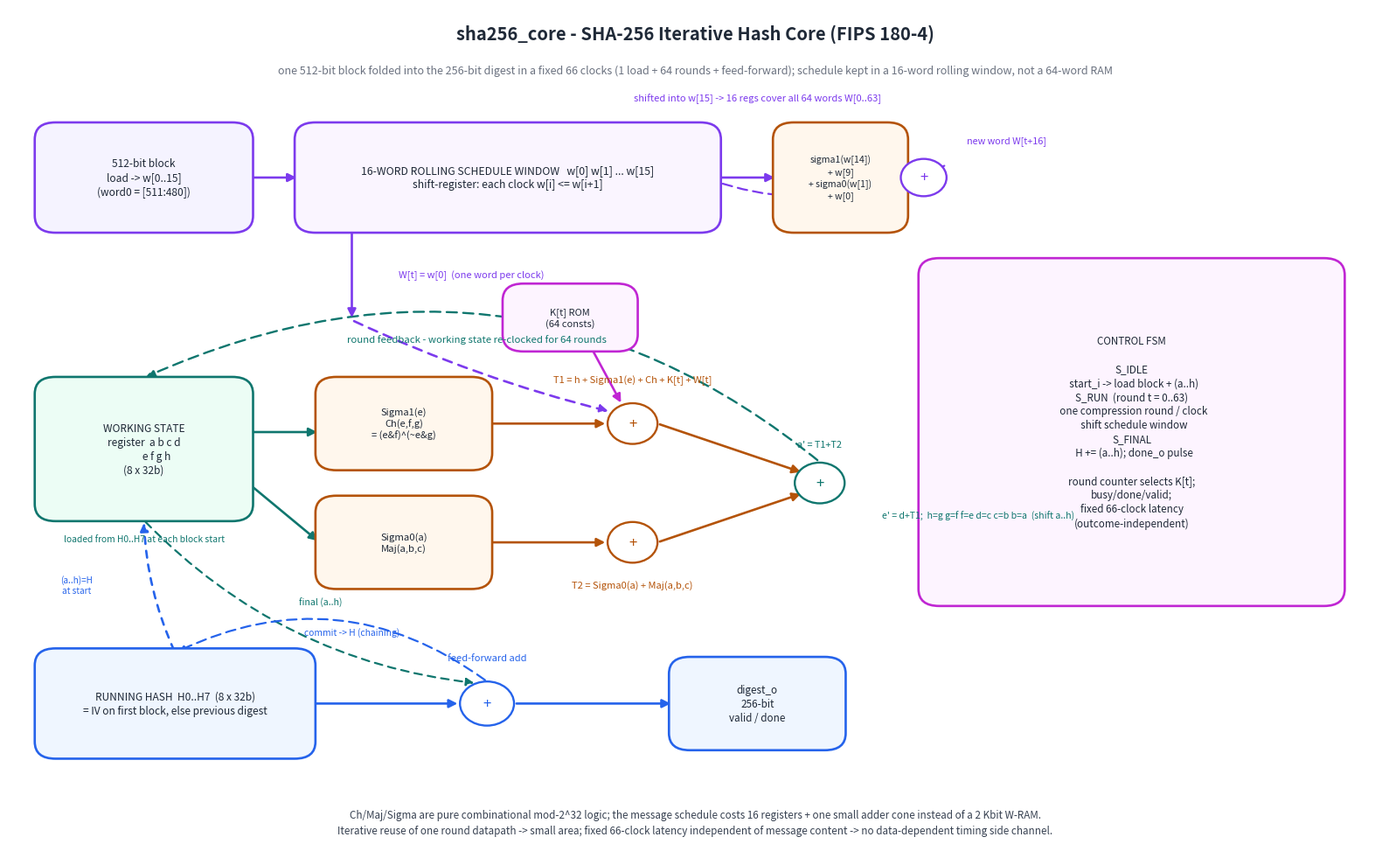

Python code for this plot: (Note: this script raises an exception after producing the figure.)
#!/usr/bin/env python3
"""Render the sha256_core circuit / block diagram to docs/sha256_core_block.png.

Hand-drawn schematic of the *built* circuit (matplotlib, not a simulator
capture): the 16-word rolling message-schedule window that produces one W[t] per
clock without a 64-word RAM, the 64-round compression datapath (the a..h working
register looped through the Ch/Maj/Sigma mixing network with the T1/T2 adders),
the on-the-fly K[t] round-constant ROM, and the eight running hash registers
H0..H7 that both feed the Davies-Meyer feed-forward and receive the final add.
"""
import matplotlib
matplotlib.use("Agg")
import matplotlib.pyplot as plt
from matplotlib.patches import FancyBboxPatch, FancyArrowPatch, Circle

SCH_C = "#7c3aed"   # message schedule
CMP_C = "#0f766e"   # compression datapath
MIX_C = "#b45309"   # Ch/Maj/Sigma mixing + adders
K_C   = "#c026d3"   # K[t] ROM / control
H_C   = "#2563eb"   # running hash / feed-forward
INK   = "#1f2937"

fig, ax = plt.subplots(figsize=(16.0, 10.0))
ax.set_xlim(0, 132)
ax.set_ylim(0, 100)
ax.axis("off")


def box(x, y, w, h, label, ec, fc="white", fs=10, lw=1.9):
    ax.add_patch(FancyBboxPatch((x, y), w, h,
                 boxstyle="round,pad=0.5,rounding_size=2",
                 linewidth=lw, edgecolor=ec, facecolor=fc, zorder=3))
    ax.text(x + w / 2, y + h / 2, label, ha="center", va="center",
            fontsize=fs, color=INK, zorder=4, linespacing=1.3)


def arrow(x1, y1, x2, y2, c=INK, lw=1.9, ls="-", rad=0.0):
    ax.add_patch(FancyArrowPatch((x1, y1), (x2, y2), arrowstyle="-|>",
                 mutation_scale=14, linewidth=lw, color=c, linestyle=ls,
                 zorder=2, connectionstyle=f"arc3,rad={rad}"))


def label(x, y, t, c=INK, fs=8.4, style="italic", ha="center"):
    ax.text(x, y, t, ha=ha, va="center", fontsize=fs, color=c,
            fontstyle=style, zorder=5)


def add(x, y, r=1.7, c=MIX_C, sym="+"):
    ax.add_patch(Circle((x, y), r, edgecolor=c, facecolor="white",
                 lw=1.7, zorder=4))
    ax.text(x, y, sym, ha="center", va="center", fontsize=12, color=c, zorder=5)


# ---- title ------------------------------------------------------------------
ax.text(66, 97, "sha256_core - SHA-256 Iterative Hash Core (FIPS 180-4)",
        ha="center", va="center", fontsize=14.5, color=INK, weight="bold")
ax.text(66, 92.6,
        "one 512-bit block folded into the 256-bit digest in a fixed 66 clocks (1 load + 64 rounds + feed-forward); "
        "schedule kept in a 16-word rolling window, not a 64-word RAM",
        ha="center", va="center", fontsize=9.0, color="#6b7280", fontstyle="italic")

# =====================  MESSAGE SCHEDULE (top band)  ========================
box(3, 74, 20, 12,
    "512-bit block\nload -> w[0..15]\n(word0 = [511:480])", SCH_C, fc="#f5f3ff", fs=8.6)

# the 16-word rolling window
box(28, 74, 40, 12,
    "16-WORD ROLLING SCHEDULE WINDOW   w[0] w[1] ... w[15]\n"
    "shift-register: each clock w[i] <= w[i+1]",
    SCH_C, fc="#faf5ff", fs=8.8)
arrow(23, 80, 27.9, 80, c=SCH_C)

# sigma recurrence -> new word into w[15]
add(88, 80, r=2.2, c=SCH_C, sym="+")
box(74, 74, 12, 12, "sigma1(w[14])\n+ w[9]\n+ sigma0(w[1])\n+ w[0]", MIX_C, fc="#fff7ed", fs=7.6)
arrow(68, 80, 73.9, 80, c=SCH_C)
arrow(86, 80, 85.6, 80, c=MIX_C)                          # box -> adder (short)
label(96, 84.4, "new word W[t+16]", c=SCH_C, fs=7.8)
# feedback of new word back into w[15]
ax.add_patch(FancyArrowPatch((90.2, 81.5), (58, 86.4),
             arrowstyle="-|>", mutation_scale=13, linewidth=1.6,
             color=SCH_C, linestyle=(0, (5, 3)), zorder=1,
             connectionstyle="arc3,rad=-0.3"))
label(72, 89.4, "shifted into w[15] -> 16 regs cover all 64 words W[0..63]",
      c=SCH_C, fs=8.0)

# W[t] tap down to the compression datapath
arrow(33, 74, 33, 63.2, c=SCH_C)
label(37.5, 68.5, "W[t] = w[0]  (one word per clock)", c=SCH_C, fs=8.0, ha="left")

# =====================  COMPRESSION DATAPATH (middle band)  =================
box(3, 40, 20, 16,
    "WORKING STATE\nregister  a b c d\n           e f g h\n(8 x 32b)", CMP_C, fc="#ecfdf5", fs=8.6)
label(13, 37.4, "loaded from H0..H7 at each block start", c=CMP_C, fs=7.4)

# mixing / round function
box(30, 46, 16, 10, "Sigma1(e)\nCh(e,f,g)\n= (e&f)^(~e&g)", MIX_C, fc="#fff7ed", fs=8.0)
box(30, 32, 16, 10, "Sigma0(a)\nMaj(a,b,c)", MIX_C, fc="#fff7ed", fs=8.2)
arrow(23, 50, 29.9, 50, c=CMP_C)
arrow(23, 44, 29.9, 37, c=CMP_C)

# T1 adder
add(60, 51, r=2.4, c=MIX_C, sym="+")
label(60, 56.2, "T1 = h + Sigma1(e) + Ch + K[t] + W[t]", c=MIX_C, fs=8.0)
arrow(46, 51, 57.6, 51, c=MIX_C)
# K[t] ROM into T1
box(48, 60, 12, 7, "K[t] ROM\n(64 consts)", K_C, fc="#fdf4ff", fs=8.0)
arrow(56, 60, 59, 53.2, c=K_C)
# W[t] into T1  (from the schedule tap, redraw short stub)
arrow(33, 63.2, 57.9, 52.4, c=SCH_C, ls=(0, (4, 3)), rad=0.05)

# T2 adder
add(60, 37, r=2.4, c=MIX_C, sym="+")
label(60, 32.0, "T2 = Sigma0(a) + Maj(a,b,c)", c=MIX_C, fs=8.0)
arrow(46, 37, 57.6, 37, c=MIX_C)

# new a = T1 + T2 ; new e = d + T1
add(78, 44, r=2.4, c=CMP_C, sym="+")
arrow(62.4, 51, 76.4, 45.2, c=MIX_C)
arrow(62.4, 37, 76.4, 42.8, c=MIX_C)
label(78, 48.6, "a' = T1+T2", c=CMP_C, fs=7.8)
label(84, 40.2, "e' = d+T1;  h=g g=f f=e d=c c=b b=a  (shift a..h)", c=CMP_C, fs=7.6, ha="left")

# feedback into the working register (next round)
ax.add_patch(FancyArrowPatch((80.4, 44), (13, 56.4),
             arrowstyle="-|>", mutation_scale=14, linewidth=1.7,
             color=CMP_C, linestyle=(0, (5, 3)), zorder=1,
             connectionstyle="arc3,rad=0.32"))
label(45, 61.0, "round feedback - working state re-clocked for 64 rounds",
      c=CMP_C, fs=8.2)

# =====================  RUNNING HASH / FEED-FORWARD (bottom band)  ==========
box(3, 12, 26, 12,
    "RUNNING HASH  H0..H7  (8 x 32b)\n= IV on first block, else previous digest",
    H_C, fc="#eff6ff", fs=8.6)

# feed-forward add: H := H + (a..h)
add(46, 18, r=2.6, c=H_C, sym="+")
label(46, 23.4, "feed-forward add", c=H_C, fs=8.0)
arrow(29, 18, 43.4, 18, c=H_C)                            # H -> add
# working state (final a..h) into feed-forward add
ax.add_patch(FancyArrowPatch((13, 39.6), (45, 20.4),
             arrowstyle="-|>", mutation_scale=13, linewidth=1.6,
             color=CMP_C, linestyle=(0, (4, 3)), zorder=1,
             connectionstyle="arc3,rad=0.18"))
label(30, 30.0, "final (a..h)", c=CMP_C, fs=7.6)

# commit back to H  and  out as digest
ax.add_patch(FancyArrowPatch((46, 20.6), (16, 24),
             arrowstyle="-|>", mutation_scale=13, linewidth=1.6,
             color=H_C, linestyle=(0, (5, 3)), zorder=1,
             connectionstyle="arc3,rad=0.3"))
label(33, 26.4, "commit -> H (chaining)", c=H_C, fs=7.4)
box(64, 13, 16, 10, "digest_o\n256-bit\nvalid / done", H_C, fc="#eff6ff", fs=8.4)
arrow(48.6, 18, 63.9, 18, c=H_C)

# also H feeds the working register at block start
arrow(16, 24, 13, 39.6, c=H_C, ls=(0, (3, 3)), rad=-0.1)
label(6.5, 32.0, "(a..h)=H\nat start", c=H_C, fs=7.2, ha="center")

# =====================  CONTROL FSM  ========================================
box(88, 30, 40, 40,
    "CONTROL FSM\n\n"
    "S_IDLE\n  start_i -> load block + (a..h)\n"
    "S_RUN  (round t = 0..63)\n  one compression round / clock\n  shift schedule window\n"
    "S_FINAL\n  H += (a..h); done_o pulse\n\n"
    "round counter selects K[t];\nbusy/done/valid;\n"
    "fixed 66-clock latency\n(outcome-independent)",
    K_C, fc="#fdf4ff", fs=8.4)

# ---- footer -----------------------------------------------------------------
ax.text(66, 4.0,
        "Ch/Maj/Sigma are pure combinational mod-2^32 logic; the message schedule costs 16 registers + one small adder cone instead of a 2 Kbit W-RAM.\n"
        "Iterative reuse of one round datapath -> small area; fixed 66-clock latency independent of message content -> no data-dependent timing side channel.",
        ha="center", va="center", fontsize=8.4, color="#374151", fontstyle="italic",
        linespacing=1.5)

fig.tight_layout()
fig.savefig("docs/sha256_core_block.png", dpi=140, bbox_inches="tight")
print("wrote docs/sha256_core_block.png")
